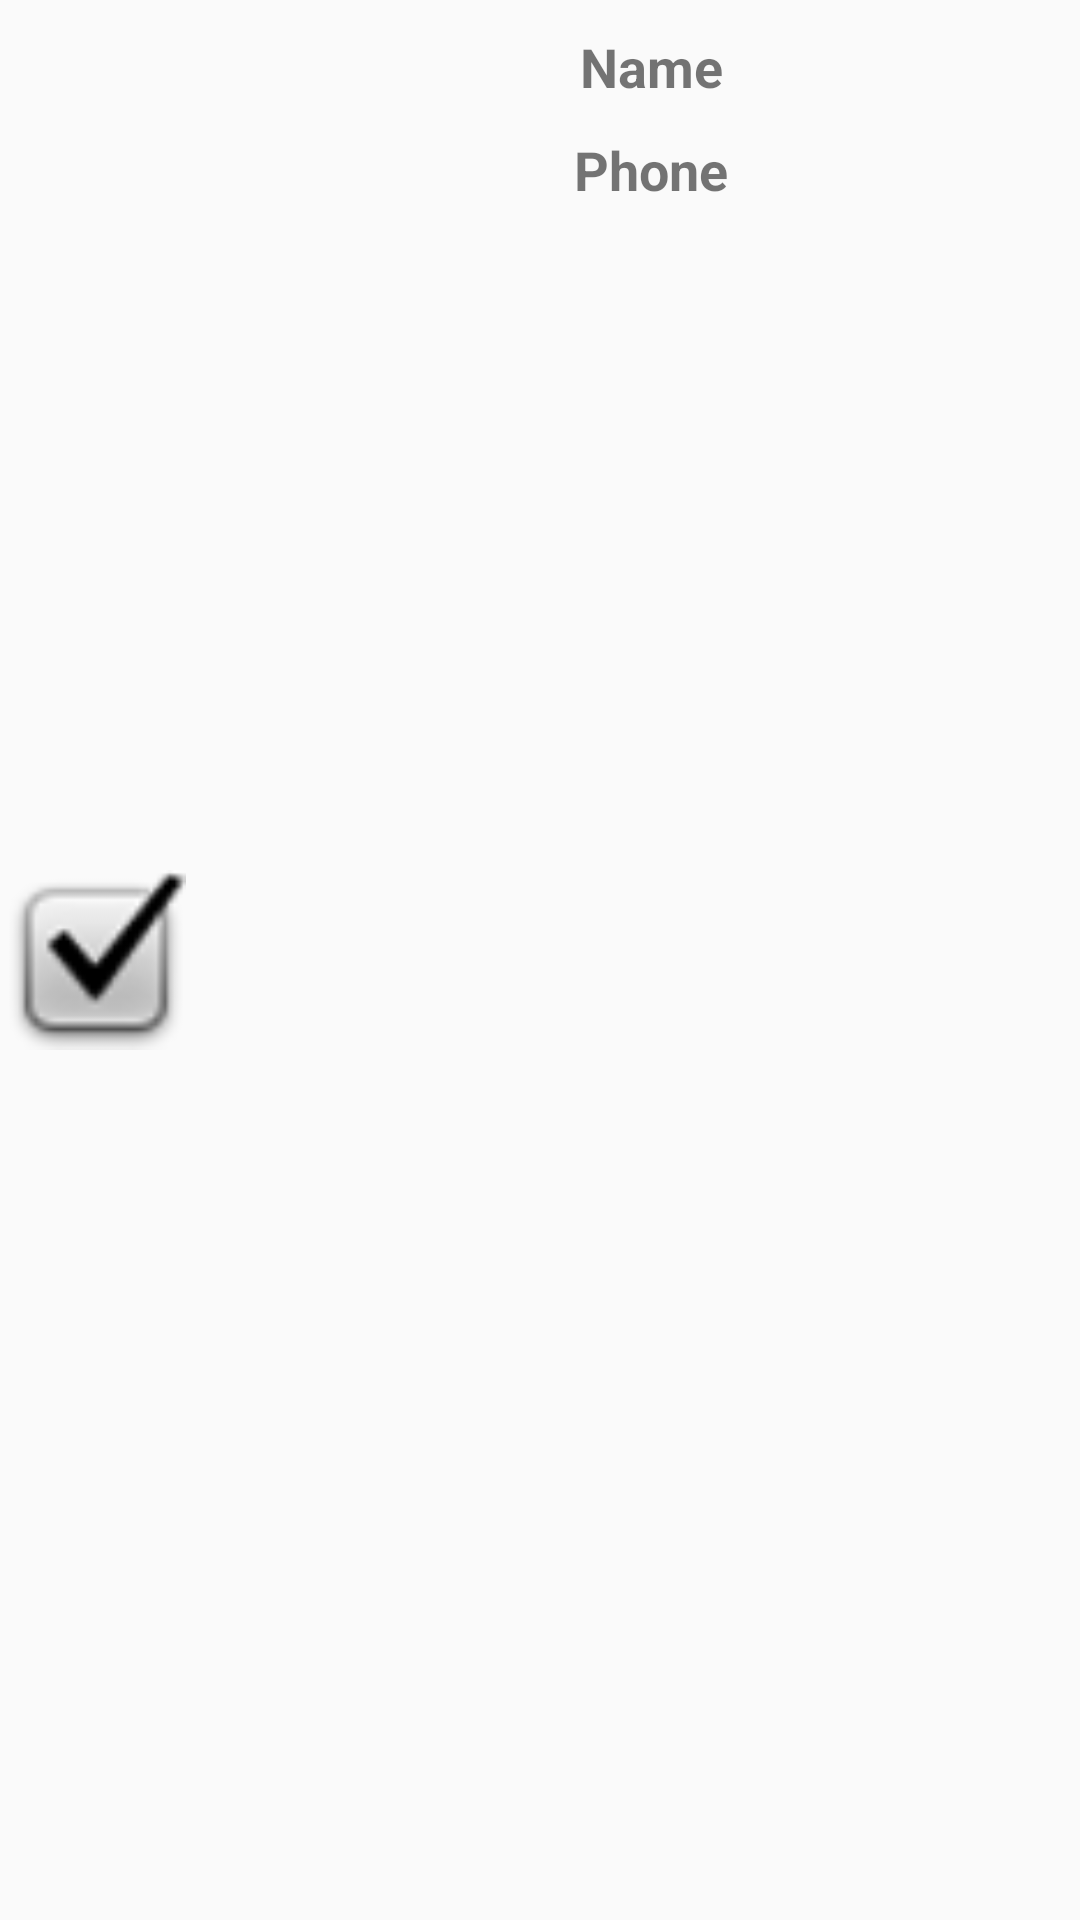

Write the Android layout XML for this screen, with the resource values it uses.
<!-- AndroidManifest.xml: application theme AppTheme -->
<!-- res/layout/user_details.xml -->
<?xml version="1.0" encoding="utf-8"?>
<RelativeLayout xmlns:android="http://schemas.android.com/apk/res/android"
    xmlns:app="http://schemas.android.com/apk/res-auto"
    android:id="@+id/user_details"
    android:layout_width="match_parent" android:layout_height="wrap_content">

    <ImageView
        android:id="@+id/iv_userimage"
        android:layout_width="64dp"
        android:layout_height="60dp"
        android:layout_centerVertical="true"
        android:contentDescription="@string/list_view_image"
        app:srcCompat="@android:drawable/checkbox_on_background" />

    <TextView
        android:id="@+id/tv_name"
        android:layout_width="match_parent"
        android:layout_height="wrap_content"
        android:layout_marginTop="10dp"
        android:layout_toEndOf="@id/iv_userimage"
android:layout_marginStart="10dp"
        android:text="@string/lv_name"
        android:textAlignment="center"
       android:textSize="18sp"
        android:textStyle="bold"/>

    <TextView
        android:id="@+id/tv_phone"
        android:layout_width="match_parent"
        android:layout_height="wrap_content"
        android:layout_marginTop="10dp"
        android:layout_toEndOf="@id/iv_userimage"
        android:layout_below="@id/tv_name"
       android:layout_marginStart="10dp"
        android:text="@string/lv_phone"
        android:textAlignment="center"
        android:textSize="18sp"
        android:textStyle="bold"
        android:layout_alignBaseline="@id/iv_userimage"/>
</RelativeLayout>
<!-- resources referenced by this layout -->
<resources>
  <string name="list_view_image">list_view_image</string>
  <string name="lv_name">Name</string>
  <string name="lv_phone">Phone</string>
  <style name="AppTheme" parent="Theme.AppCompat.Light.DarkActionBar">
          
          <item name="colorPrimary">@color/colorPrimary</item>
          <item name="colorPrimaryDark">@color/colorPrimaryDark</item>
          <item name="colorAccent">@color/colorAccent</item>
      </style>
  <color name="colorPrimary">#7986cb</color>
  <color name="colorPrimaryDark">#aab6fe</color>
  <color name="colorAccent">#49599a</color>
</resources>
